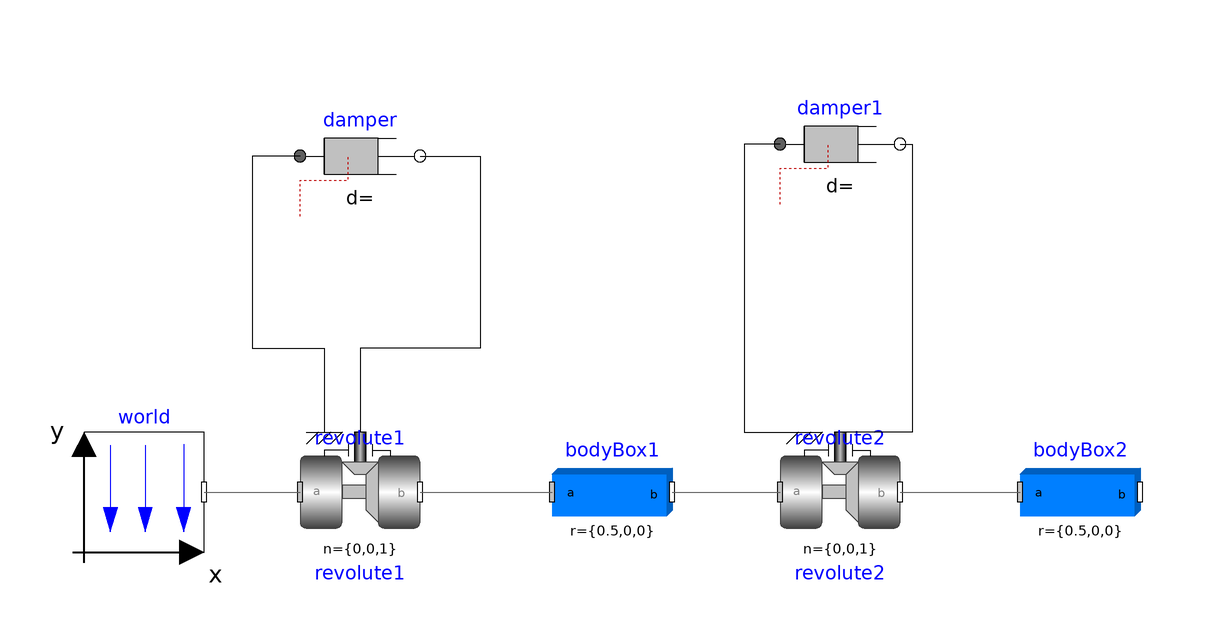

The component connection diagram of the Modelica model below, drawn from its own Placement and Line annotations.

model Double_Pendulum
  Modelica.Mechanics.Rotational.Components.Damper damper(phi_rel(displayUnit = "rad"))  annotation(
      Placement(visible = true, transformation(origin = {-42, 62}, extent = {{-10, -10}, {10, 10}}, rotation = 0)));
  inner Modelica.Mechanics.MultiBody.World world annotation(
      Placement(visible = true, transformation(origin = {-78, 6}, extent = {{-10, -10}, {10, 10}}, rotation = 0)));
  Modelica.Mechanics.MultiBody.Joints.Revolute revolute1(phi(displayUnit = "rad", fixed = false), useAxisFlange = true, w(fixed = false))  annotation(
      Placement(visible = true, transformation(origin = {-42, 6}, extent = {{-10, -10}, {10, 10}}, rotation = 0)));
  Modelica.Mechanics.MultiBody.Joints.Revolute revolute2(phi(displayUnit = "rad", fixed = false), useAxisFlange = true, w(fixed = false))  annotation(
      Placement(visible = true, transformation(origin = {38, 6}, extent = {{-10, -10}, {10, 10}}, rotation = 0)));
  Modelica.Mechanics.MultiBody.Parts.BodyBox bodyBox1(r = {0.5, 0, 0})  annotation(
      Placement(visible = true, transformation(origin = {0, 6}, extent = {{-10, -10}, {10, 10}}, rotation = 0)));
  Modelica.Mechanics.MultiBody.Parts.BodyBox bodyBox2(r = {0.5, 0, 0})  annotation(
      Placement(visible = true, transformation(origin = {78, 6}, extent = {{-10, -10}, {10, 10}}, rotation = 0)));
  Modelica.Mechanics.Rotational.Components.Damper damper1(phi_rel(displayUnit = "rad"))  annotation(
      Placement(visible = true, transformation(origin = {38, 64}, extent = {{-10, -10}, {10, 10}}, rotation = 0)));
  equation
    connect(world.frame_b, revolute1.frame_a) annotation(
      Line(points = {{-68, 6}, {-52, 6}}, color = {95, 95, 95}));
  connect(revolute1.frame_b, bodyBox1.frame_a) annotation(
      Line(points = {{-32, 6}, {-10, 6}}, color = {95, 95, 95}));
  connect(bodyBox1.frame_b, revolute2.frame_a) annotation(
      Line(points = {{10, 6}, {28, 6}}, color = {95, 95, 95}));
  connect(revolute2.frame_b, bodyBox2.frame_a) annotation(
      Line(points = {{48, 6}, {68, 6}}, color = {95, 95, 95}));
  connect(damper.flange_a, revolute1.support) annotation(
      Line(points = {{-52, 62}, {-60, 62}, {-60, 30}, {-48, 30}, {-48, 16}}));
  connect(damper.flange_b, revolute1.axis) annotation(
      Line(points = {{-32, 62}, {-22, 62}, {-22, 30}, {-42, 30}, {-42, 16}}));
  connect(damper1.flange_a, revolute2.support) annotation(
      Line(points = {{28, 64}, {22, 64}, {22, 16}, {32, 16}}));
  connect(damper1.flange_b, revolute2.axis) annotation(
      Line(points = {{48, 64}, {50, 64}, {50, 16}, {38, 16}}));
  end Double_Pendulum;